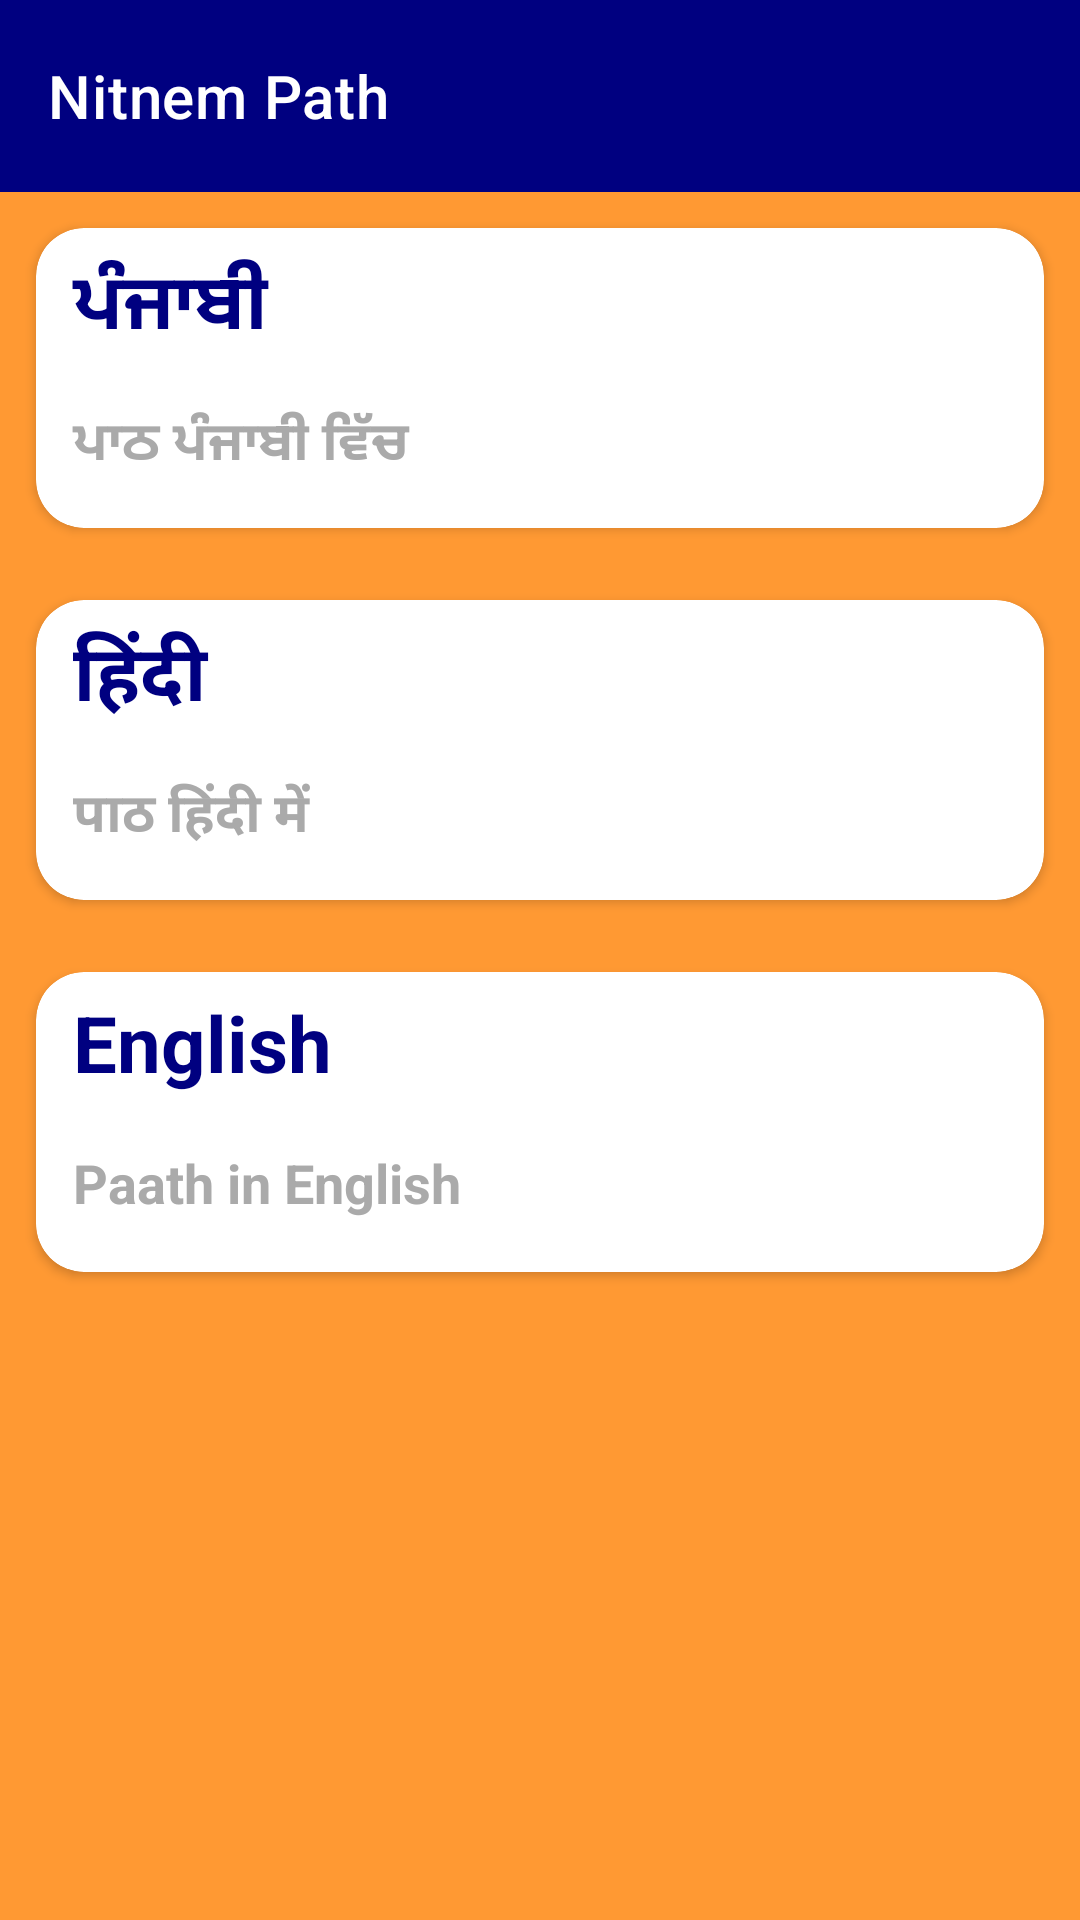

Reconstruct the res/layout file that produces this screen, plus the resources it refers to.
<!-- AndroidManifest.xml: application theme Theme.PaathApp -->
<!-- res/layout/activity_language_selection.xml -->
<?xml version="1.0" encoding="utf-8"?>
<androidx.constraintlayout.widget.ConstraintLayout xmlns:android="http://schemas.android.com/apk/res/android"
    xmlns:app="http://schemas.android.com/apk/res-auto"
    xmlns:tools="http://schemas.android.com/tools"
    android:id="@+id/main"
    android:layout_width="match_parent"
    android:layout_height="match_parent"
    android:background="?android:windowBackground"
    tools:context=".LanguageSelectionActivity">

    <androidx.appcompat.widget.Toolbar
        android:id="@+id/toolbar"
        android:layout_width="match_parent"
        android:layout_height="?attr/actionBarSize"
        android:background="?attr/colorPrimary"
        app:title="Nitnem Path"
        app:titleTextColor="@color/white"
        android:padding="6dp"
        app:layout_constraintEnd_toEndOf="parent"
        app:layout_constraintStart_toStartOf="parent"
        app:layout_constraintTop_toTopOf="parent"
        android:theme="@style/ThemeOverlay.AppCompat.Dark.ActionBar"
        app:popupTheme="@style/ThemeOverlay.AppCompat.Light"/>

    <ScrollView
        android:layout_width="match_parent"
        android:layout_height="0dp"
        app:layout_constraintBottom_toBottomOf="parent"
        app:layout_constraintEnd_toEndOf="parent"
        app:layout_constraintStart_toStartOf="parent"
        app:layout_constraintTop_toBottomOf="@+id/toolbar">

        <LinearLayout
            android:layout_width="match_parent"
            android:layout_height="match_parent"
            android:orientation="vertical">


            <androidx.cardview.widget.CardView
                android:id="@+id/punjabiCV"
                android:layout_width="match_parent"
                android:layout_height="100dp"
                android:layout_margin="12dp"
                android:background="@color/light"
                android:elevation="6dp"
                app:cardCornerRadius="16dp"
                app:layout_constraintEnd_toEndOf="parent"
                app:layout_constraintStart_toStartOf="parent"
                app:layout_constraintTop_toBottomOf="@+id/toolbar">

                <TextView
                    android:id="@+id/punjabiTV"
                    android:layout_width="match_parent"
                    android:layout_height="wrap_content"
                    android:padding="6dp"
                    android:text=" ਪੰਜਾਬੀ "
                    android:textColor="@color/bani_text_primary"
                    android:textSize="26sp"
                    android:textStyle="bold" />

                <TextView
                    android:id="@+id/punjabitv2"
                    android:layout_width="match_parent"
                    android:layout_height="wrap_content"
                    android:layout_marginTop="50dp"
                    android:padding="8dp"
                    android:text=" ਪਾਠ ਪੰਜਾਬੀ ਵਿੱਚ "
                    android:textColor="@android:color/darker_gray"
                    android:textSize="18sp"
                    android:textStyle="bold" />

            </androidx.cardview.widget.CardView>

            <androidx.cardview.widget.CardView
                android:id="@+id/hindiCV"
                android:layout_width="match_parent"
                android:layout_height="100dp"
                android:layout_margin="12dp"
                android:layout_marginTop="136dp"
                android:background="@color/light"
                android:elevation="6dp"
                app:cardCornerRadius="16dp"
                app:layout_constraintEnd_toEndOf="parent"
                app:layout_constraintStart_toStartOf="parent"
                app:layout_constraintTop_toBottomOf="@+id/punjabiCV">

                <TextView
                    android:id="@+id/hindiTV"
                    android:layout_width="match_parent"
                    android:layout_height="wrap_content"
                    android:padding="6dp"
                    android:text=" हिंदी "
                    android:textColor="@color/bani_text_primary"
                    android:textSize="26sp"
                    android:textStyle="bold" />

                <TextView
                    android:id="@+id/hinditv2"
                    android:layout_width="match_parent"
                    android:layout_height="wrap_content"
                    android:layout_marginTop="50dp"
                    android:padding="8dp"
                    android:text=" पाठ हिंदी में "
                    android:textColor="@android:color/darker_gray"
                    android:textSize="18sp"
                    android:textStyle="bold" />
            </androidx.cardview.widget.CardView>

            <androidx.cardview.widget.CardView
                android:id="@+id/englishCV"
                android:layout_width="match_parent"
                android:layout_height="100dp"
                android:layout_margin="12dp"
                android:background="@color/white"
                android:elevation="6dp"
                app:cardCornerRadius="16dp"
                app:layout_constraintEnd_toEndOf="parent"
                app:layout_constraintStart_toStartOf="parent"
                app:layout_constraintTop_toBottomOf="@+id/hindiCV">

                <TextView
                    android:id="@+id/englishTV"
                    android:layout_width="match_parent"
                    android:layout_height="wrap_content"
                    android:padding="6dp"
                    android:text=" English"
                    android:textColor="@color/bani_text_primary"
                    android:textSize="26sp"
                    android:textStyle="bold" />

                <TextView
                    android:id="@+id/englidhtv2"
                    android:layout_width="match_parent"
                    android:layout_height="wrap_content"
                    android:layout_marginTop="50dp"
                    android:padding="8dp"
                    android:text=" Paath in English "
                    android:textColor="@android:color/darker_gray"
                    android:textSize="18sp"
                    android:textStyle="bold" />

            </androidx.cardview.widget.CardView>

        </LinearLayout>
    </ScrollView>

</androidx.constraintlayout.widget.ConstraintLayout>
<!-- resources referenced by this layout -->
<resources>
  <color name="bani_text_primary">@color/navy</color>
  <color name="light">#FFFFFF</color>
  <color name="white">#FFFFFFFF</color>
  <style name="Theme.PaathApp" parent="Theme.Material3.DayNight.NoActionBar">
          <item name="colorPrimary">@color/navy</item>
          <item name="colorPrimaryContainer">@color/navy</item>
          <item name="colorOnPrimary">@color/white</item>
  
          <item name="colorSecondary">@color/kesari</item>
          <item name="colorSecondaryContainer">@color/kesari</item>
          <item name="colorOnSecondary">@color/white</item>
  
          <item name="android:statusBarColor">@color/navy</item>
          <item name="android:windowBackground">@color/kesari</item>
  
          <item name="android:textColorPrimary">@color/navy</item>
          <item name="android:textColorSecondary">@color/gray</item>
  
          <item name="navigationViewStyle">@style/Widget.PaathApp.NavigationView</item>
          <item name="toolbarStyle">@style/Widget.PaathApp.Toolbar</item>
      </style>
  <color name="navy">#000080</color>
  <color name="kesari">#FF9933</color>
  <color name="gray">#FF808080</color>
  <style name="Widget.PaathApp.NavigationView" parent="Widget.MaterialComponents.NavigationView">
          <item name="android:background">@color/navy</item>
          <item name="itemTextColor">@color/white</item>
          <item name="itemIconTint">@color/white</item>
      </style>
  <style name="Widget.PaathApp.Toolbar" parent="Widget.MaterialComponents.Toolbar">
          <item name="android:background">@color/navy</item>
          <item name="titleTextColor">@color/white</item>
          <item name="subtitleTextColor">@color/white</item>
      </style>
</resources>
